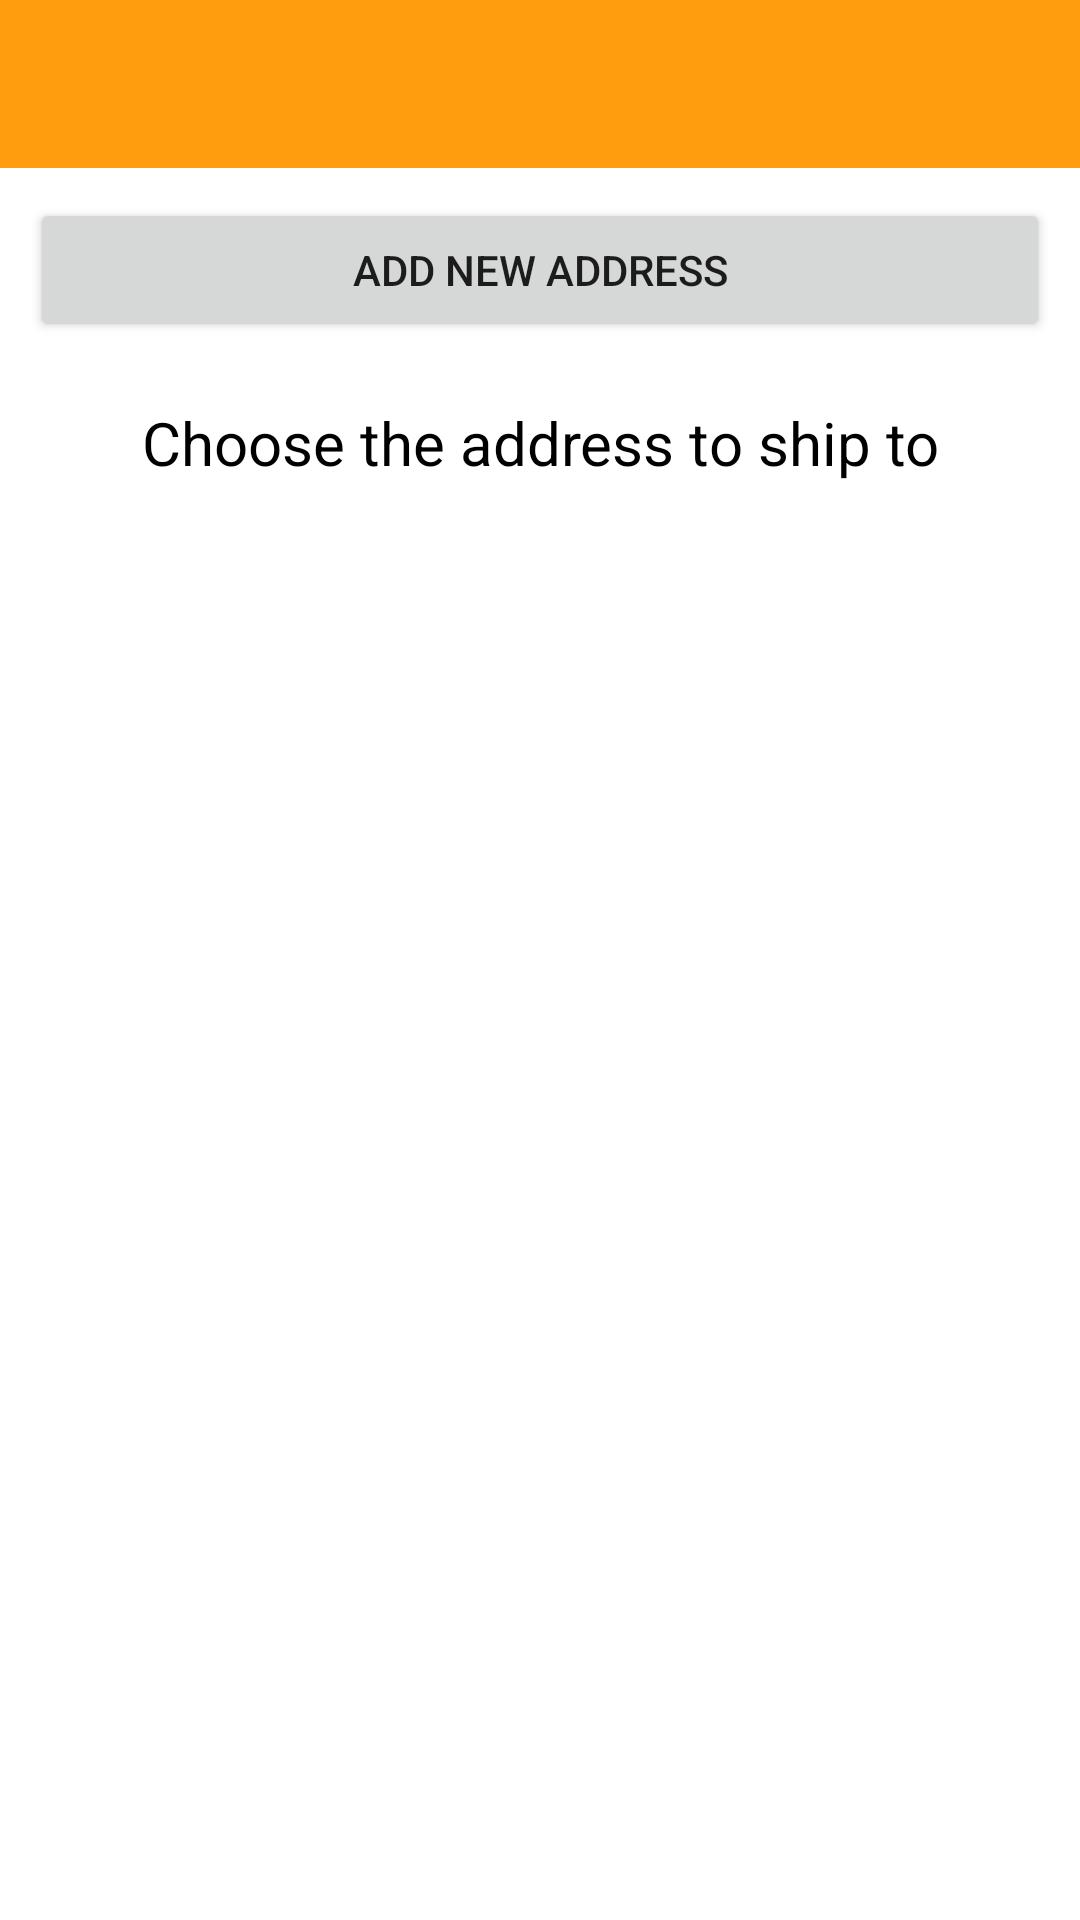

The Android layout XML behind this screen, and the referenced resources:
<!-- AndroidManifest.xml: application theme Theme.Day13excercise -->
<!-- res/layout/activity_address_list.xml -->
<LinearLayout xmlns:android="http://schemas.android.com/apk/res/android"
    android:layout_width="match_parent"
    android:layout_height="match_parent"
    android:orientation="vertical">

    <include layout="@layout/app_bar"/>

    <Button
        android:id="@+id/button_new_address"
        android:text="Add New Address"
        android:layout_marginHorizontal="10dp"
        android:layout_marginVertical="10dp"
        android:layout_width="match_parent"
        android:layout_height="wrap_content"/>

    <TextView
        android:layout_marginTop="10dp"
        android:gravity="center"
        android:text="Choose the address to ship to"
        android:textSize="20dp"
        android:textColor="@color/black"
        android:layout_width="match_parent"
        android:layout_height="wrap_content"/>

    <androidx.recyclerview.widget.RecyclerView
        android:padding="16dp"
        android:layout_marginTop="10dp"
        android:id="@+id/recycler_view_address"
        android:layout_width="match_parent"
        android:layout_height="match_parent" />

</LinearLayout>
<!-- res/layout/app_bar.xml (included above) -->
<androidx.appcompat.widget.Toolbar
    xmlns:android="http://schemas.android.com/apk/res/android"
    xmlns:app="http://schemas.android.com/apk/res-auto"
    android:id="@+id/tool_bar"
    android:theme="@style/ToolbarColored"
    android:background="@color/colorOrange"
    app:titleTextColor="@color/white"
    android:layout_width="match_parent"
    android:layout_height="wrap_content" />
<!-- resources referenced by this layout -->
<resources>
  <color name="black">#FF000000</color>
  <color name="colorOrange">#FF9D0F</color>
  <color name="white">#FFFFFFFF</color>
  <style name="ToolbarColored" parent="Theme.AppCompat.NoActionBar">
          <item name="android:textColorSecondary">@color/white</item>
      </style>
  <style name="Theme.Day13excercise" parent="Theme.MaterialComponents.DayNight.NoActionBar">
          
          <item name="colorPrimary">@color/colorOrange</item>
          <item name="colorPrimaryVariant">@color/colorDarkRed</item>
          <item name="colorOnPrimary">@color/white</item>
          
          <item name="colorSecondary">@color/teal_200</item>
          <item name="colorSecondaryVariant">@color/teal_700</item>
          <item name="colorOnSecondary">@color/black</item>
          
          <item name="android:statusBarColor" tools:targetApi="l">?attr/colorPrimaryVariant</item>
          
      </style>
  <color name="colorDarkRed">#FB512C</color>
  <color name="teal_200">#FF03DAC5</color>
  <color name="teal_700">#FF018786</color>
</resources>
